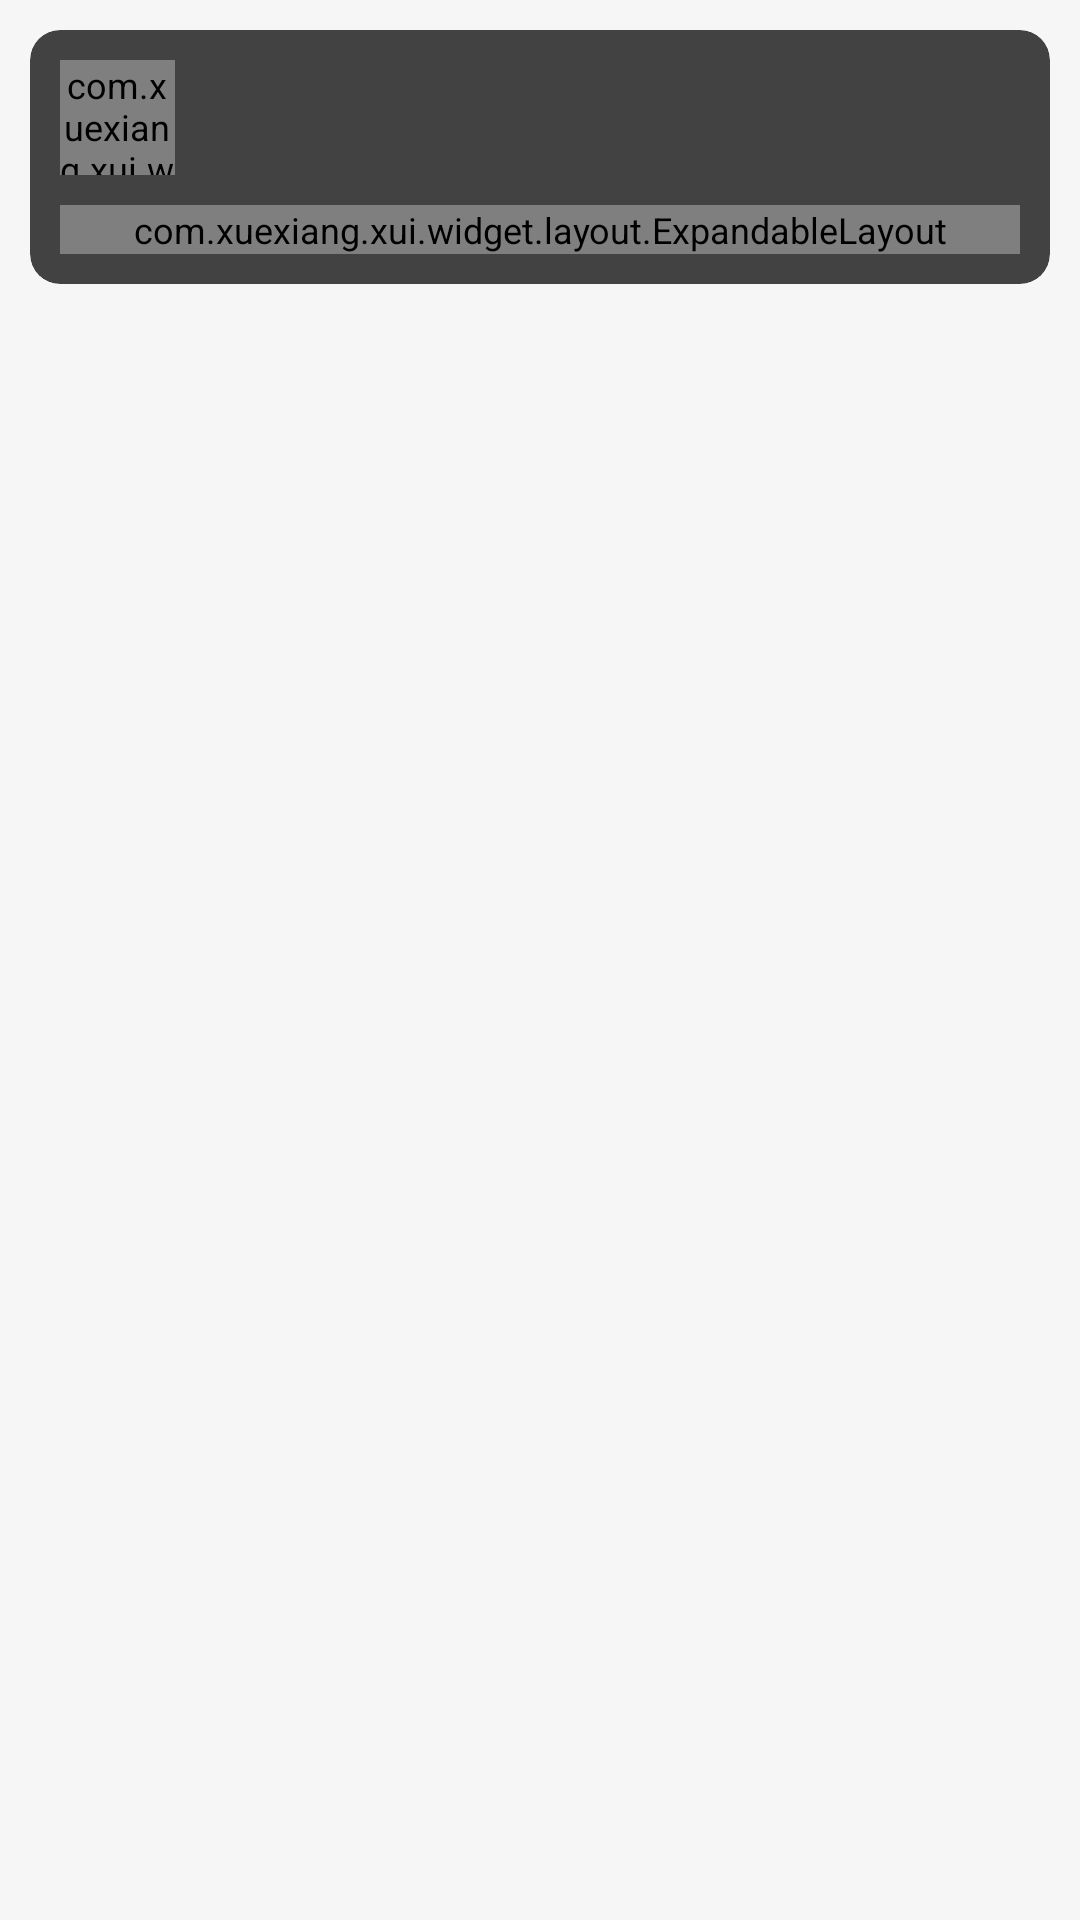

Here is an Android app screen rendered from its layout file. Give the layout XML and the strings, colors and styles it references.
<!-- AndroidManifest.xml: application theme Theme.Rachel -->
<!-- res/layout/fragment_weibo.xml -->
<?xml version="1.0" encoding="utf-8"?>
<LinearLayout
    xmlns:android="http://schemas.android.com/apk/res/android"
    xmlns:app="http://schemas.android.com/apk/res-auto"
    xmlns:tools="http://schemas.android.com/tools"
    android:layout_width="match_parent"
    android:layout_height="match_parent"
    android:orientation="vertical"
    android:padding="5dp"
    android:background="@color/micro_gray"
    tools:context=".fragment.FragmentWeibo" >
    <androidx.cardview.widget.CardView
        android:id="@+id/weibo_card"
        style="@style/RachelCard"
        app:contentPadding="10dp" >
        <androidx.constraintlayout.widget.ConstraintLayout
            android:layout_width="match_parent"
            android:layout_height="wrap_content" >
            <com.xuexiang.xui.widget.imageview.RadiusImageView
                android:id="@+id/avatar"
                style="@style/RachelRoundImage"
                app:layout_constraintTop_toTopOf="@id/name"
                app:layout_constraintBottom_toBottomOf="@id/time"
                app:layout_constraintLeft_toLeftOf="parent" />
            <TextView
                android:id="@+id/name"
                style="@style/RachelText.X0"
                app:layout_constraintTop_toTopOf="parent"
                app:layout_constraintLeft_toRightOf="@id/avatar"
                app:layout_constraintRight_toRightOf="parent"
                android:layout_marginHorizontal="10dp"
                android:textSize="@dimen/base"
                android:textColor="@color/steel_blue" />
            <TextView
                android:id="@+id/time"
                style="@style/RachelText"
                app:layout_constraintLeft_toLeftOf="@id/name"
                app:layout_constraintTop_toBottomOf="@id/name"
                android:layout_marginTop="3dp"
                android:textColor="@color/dark_gray" />
            <TextView
                android:id="@+id/location"
                style="@style/RachelText"
                android:layout_width="0dp"
                app:layout_constraintLeft_toRightOf="@id/time"
                app:layout_constraintRight_toRightOf="parent"
                app:layout_constraintTop_toTopOf="@id/time"
                android:layout_marginHorizontal="10dp"
                android:textAlignment="textEnd"
                android:textColor="@color/dark_gray" />
            <com.xuexiang.xui.widget.layout.ExpandableLayout
                android:id="@+id/expander"
                android:layout_width="match_parent"
                android:layout_height="wrap_content"
                app:layout_constraintLeft_toLeftOf="parent"
                app:layout_constraintTop_toBottomOf="@id/location"
                android:layout_marginTop="10dp"
                app:el_expanded="false" >
                <LinearLayout
                    android:layout_width="match_parent"
                    android:layout_height="wrap_content"
                    android:orientation="vertical" >
                    <org.sufficientlysecure.htmltextview.HtmlTextView
                        android:id="@+id/text"
                        android:layout_width="match_parent"
                        android:layout_height="wrap_content"
                        android:textSize="@dimen/base"
                        android:textColor="@color/black" />
                    <com.xuexiang.xui.widget.imageview.nine.NineGridImageView
                        android:id="@+id/pics"
                        android:layout_width="match_parent"
                        android:layout_height="wrap_content"
                        android:layout_marginTop="10dp"
                        app:ngiv_imgGap="3dp"
                        app:ngiv_showStyle="fill" />
                </LinearLayout>
            </com.xuexiang.xui.widget.layout.ExpandableLayout>
        </androidx.constraintlayout.widget.ConstraintLayout>
    </androidx.cardview.widget.CardView>
    <androidx.recyclerview.widget.RecyclerView
        android:id="@+id/list"
        android:layout_width="match_parent"
        android:layout_height="0dp"
        android:layout_weight="1"
        android:layout_marginTop="10dp" />
</LinearLayout>
<!-- resources referenced by this layout -->
<resources>
  <color name="black">#000000</color>
  <color name="dark_gray">#A9A9A9</color>
  <color name="micro_gray">#F6F6F6</color>
  <color name="steel_blue">#4682B4</color>
  <dimen name="base">14sp</dimen>
  <style name="RachelCard">
          <item name="android:layout_width">match_parent</item>
          <item name="android:layout_height">wrap_content</item>
          <item name="cardElevation">5dp</item>
          <item name="cardCornerRadius">10dp</item>
          <item name="android:layout_margin">5dp</item>
      </style>
  <style name="RachelRoundImage">
          <item name="android:layout_width">0dp</item>
          <item name="android:layout_height">0dp</item>
          <item name="layout_constraintDimensionRatio">1:1</item>
          <item name="riv_is_circle">true</item>
      </style>
  <style name="RachelText">
          <item name="android:layout_width">wrap_content</item>
          <item name="android:layout_height">wrap_content</item>
          <item name="android:textColor">@color/black</item>
          <item name="android:textSize">@dimen/sm</item>
      </style>
  <style name="RachelText.X0">
          <item name="android:layout_width">0dp</item>
          <item name="android:maxLines">1</item>
      </style>
  <style name="Theme.Rachel" parent="XUITheme.Phone">
          <item name="android:textSize">@dimen/sm</item>
      </style>
  <dimen name="sm">12sp</dimen>
</resources>
